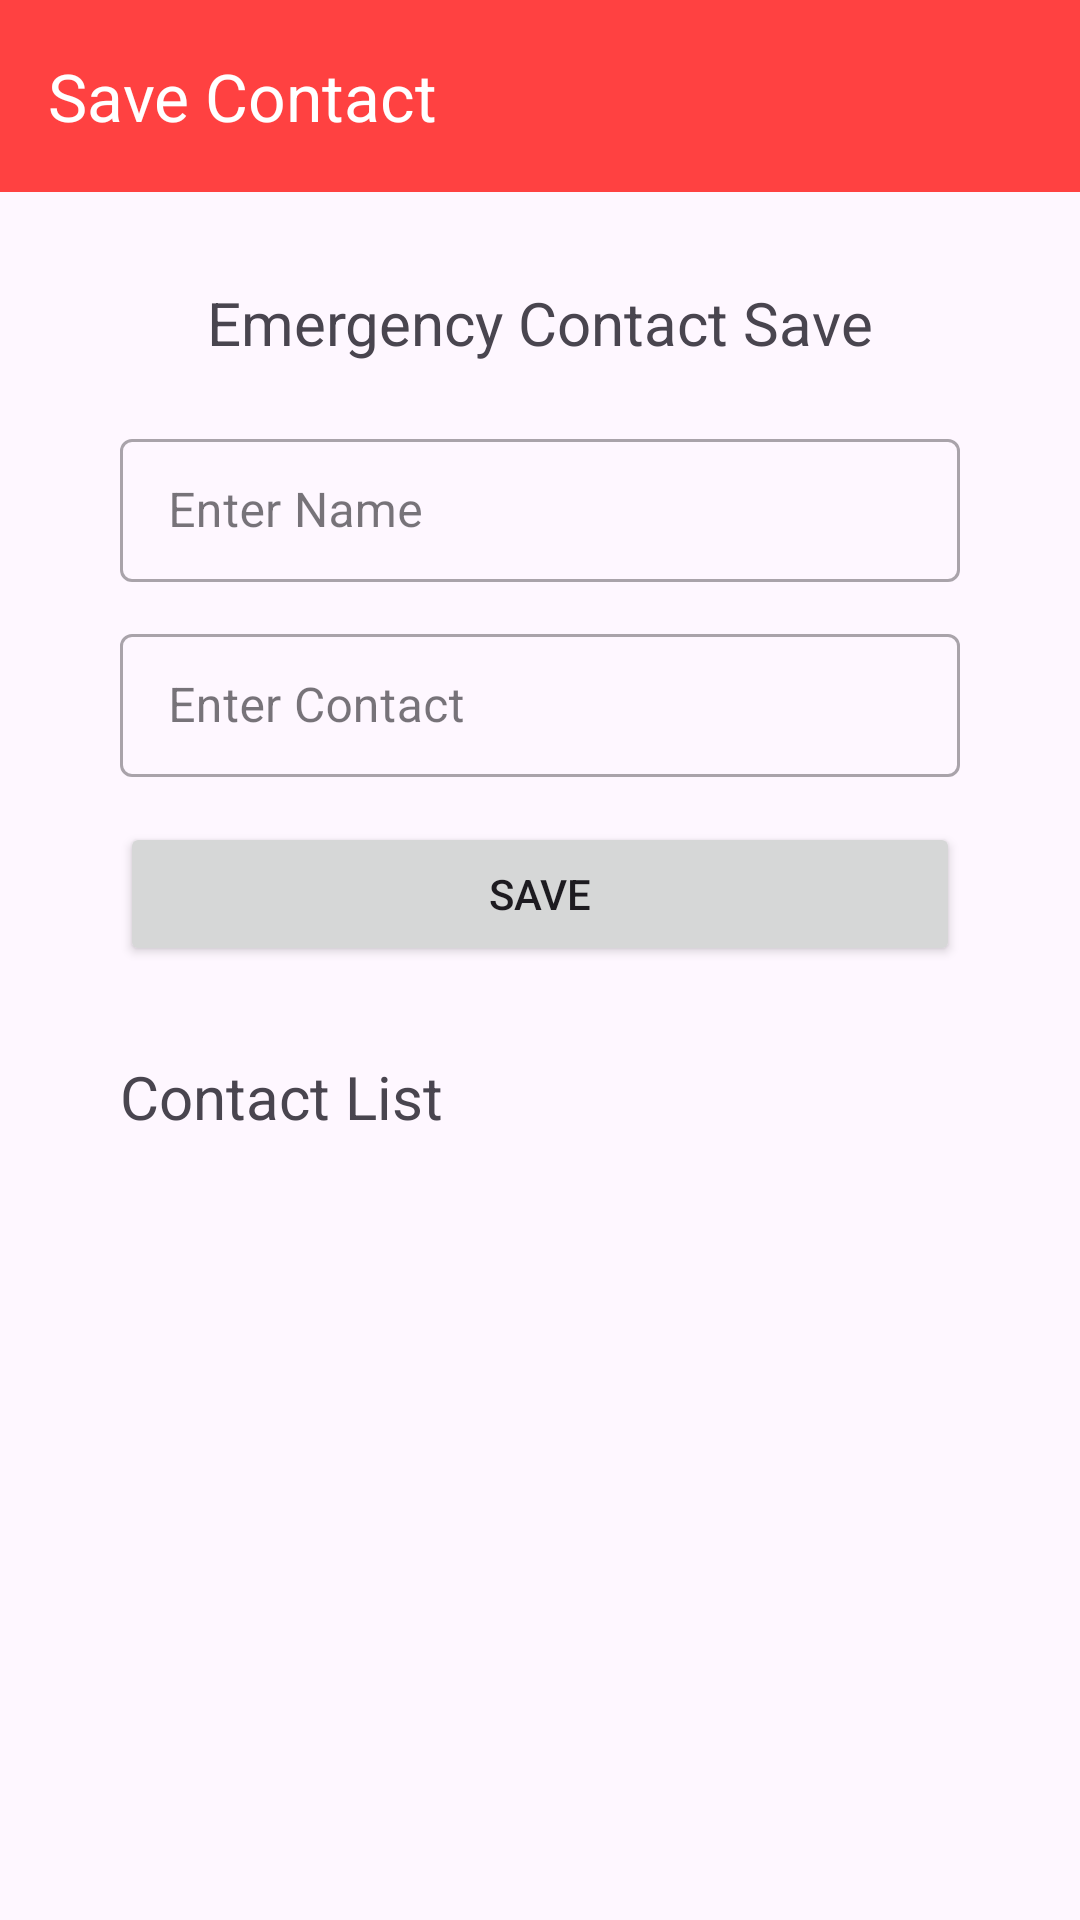

Layout XML and referenced resources for this Android screen:
<!-- AndroidManifest.xml: application theme Theme.WomensSafety -->
<!-- res/layout/activity_contacts.xml -->
<?xml version="1.0" encoding="utf-8"?>
<LinearLayout xmlns:android="http://schemas.android.com/apk/res/android"
    xmlns:app="http://schemas.android.com/apk/res-auto"
    xmlns:tools="http://schemas.android.com/tools"
    android:layout_width="match_parent"
    android:layout_height="match_parent"
    android:orientation="vertical"

    tools:context=".ContactsActivity">

    <androidx.appcompat.widget.Toolbar
        android:id="@+id/toolbar"
        android:layout_width="match_parent"
        android:layout_height="wrap_content"
        android:background="@color/colorPrimary"
        app:layout_constraintEnd_toEndOf="parent"
        app:layout_constraintStart_toStartOf="parent"
        app:layout_constraintTop_toTopOf="parent"
        app:navigationIcon="@drawable/ic_back"
        app:title="Save Contact"
        app:titleTextColor="@color/white" />


    <LinearLayout
        android:layout_width="match_parent"
        android:layout_height="wrap_content"
        android:layout_gravity="center"
        android:orientation="vertical">

        <TextView
            android:id="@+id/textView"
            android:layout_width="wrap_content"
            android:layout_height="wrap_content"
            android:layout_gravity="center"
            android:layout_marginTop="30dp"
            android:text="Emergency Contact Save"
            android:textSize="20sp" />

        <com.google.android.material.textfield.TextInputLayout
            style="@style/Widget.MaterialComponents.TextInputLayout.OutlinedBox.Dense"
            android:layout_width="match_parent"
            android:layout_height="wrap_content"
            android:layout_marginStart="40dp"
            android:layout_marginTop="20dp"
            android:layout_marginEnd="40dp"
            android:hint="Enter Name">

            <com.google.android.material.textfield.TextInputEditText
                android:id="@+id/nameET"
                android:layout_width="match_parent"
                android:layout_height="wrap_content"
                android:inputType="text"
                android:maxLength="12" />

        </com.google.android.material.textfield.TextInputLayout>

        <com.google.android.material.textfield.TextInputLayout
            style="@style/Widget.MaterialComponents.TextInputLayout.OutlinedBox.Dense"
            android:layout_width="match_parent"
            android:layout_height="wrap_content"
            android:layout_marginStart="40dp"
            android:layout_marginTop="12dp"
            android:layout_marginEnd="40dp"
            android:hint="Enter Contact"
            app:prefixText="+91">

            <com.google.android.material.textfield.TextInputEditText
                android:id="@+id/phoneET"
                android:layout_width="match_parent"
                android:layout_height="wrap_content"
                android:inputType="phone"
                android:maxLength="10" />

        </com.google.android.material.textfield.TextInputLayout>

        <Button
            android:id="@+id/saveBTN"
            android:layout_width="match_parent"
            android:layout_height="wrap_content"
            android:layout_marginStart="40dp"
            android:layout_marginTop="15dp"
            android:layout_marginEnd="40dp"
            android:text="Save" />

    </LinearLayout>


    <TextView
        android:id="@+id/contactListTitle"
        android:layout_width="wrap_content"
        android:layout_height="wrap_content"
        android:layout_gravity="start"
        android:layout_marginLeft="40dp"
        android:layout_marginTop="30dp"
        android:layout_marginRight="40dp"
        android:text="Contact List"
        android:textSize="20sp" />

    <androidx.recyclerview.widget.RecyclerView
        android:id="@+id/contactRV"
        android:layout_width="match_parent"
        android:layout_height="wrap_content"
        android:layout_marginLeft="30dp"
        android:layout_marginTop="8dp"
        android:layout_marginRight="30dp" />

    <TextView
        android:id="@+id/noContactsFoundTV"
        android:layout_width="wrap_content"
        android:layout_height="wrap_content"
        android:visibility="gone"
        android:textSize="20sp"
        android:layout_marginTop="30dp"
        android:layout_gravity="center"
        android:text="No Contacts found" />


</LinearLayout>
<!-- resources referenced by this layout -->
<resources>
  <color name="colorPrimary">#FF4141</color>
  <color name="white">#FFFFFFFF</color>
  <style name="Theme.WomensSafety" parent="Base.Theme.WomensSafety" />
  <style name="Base.Theme.WomensSafety" parent="Theme.Material3.DayNight.NoActionBar">
          
           <item name="colorPrimary">@color/colorPrimary</item>
      </style>
</resources>
